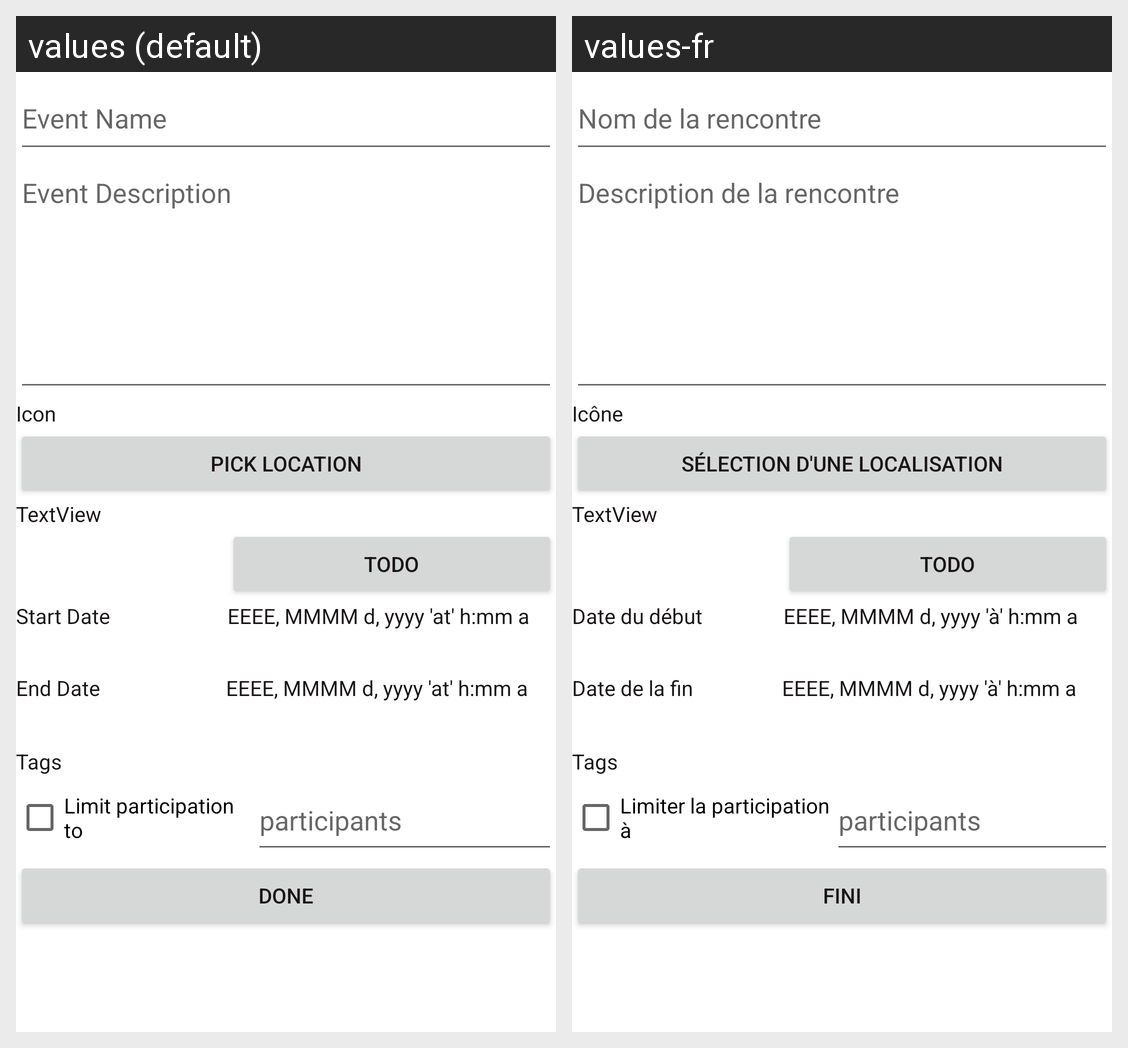

The Android screen above is rendered under two locales of the same app. Produce the string resources it draws, with the default and per-locale values.
Android screen res/layout/fragment_meetup_creation.xml rendered under 2 locales, left to right: values (default), values-fr. Device: Nexus 5 (rendered at 1080×1920; each locale shown at half size, 540×960, under a caption strip naming it); theme palFinder.default_theme.
Strings drawn on this screen, with the default value and each locale's value (text and hints the layout hard-codes, and strings that could not be matched under every locale, appear in the picture but are not listed):

meetup_creation_meetup_name
  values: Event Name
  values-fr: Nom de la rencontre

meetup_creation_meetup_description
  values: Event Description
  values-fr: Description de la rencontre

meetup_creation_meetup_icon
  values: Icon
  values-fr: Icône

meetup_creation_meetup_select_location
  values: Pick Location
  values-fr: Sélection d'une localisation

meetup_creation_meetup_start_date
  values: Start Date
  values-fr: Date du début

date_long_format
  values: EEEE, MMMM d, yyyy 'at' h:mm a
  values-fr: EEEE, MMMM d, yyyy 'à' h:mm a

meetup_creation_meetup_end_date
  values: End Date
  values-fr: Date de la fin

meetup_creation_meetup_tags
  values: Tags
  values-fr: Tags

limit_people
  values: Limit participation to
  values-fr: Limiter la participation à

meetup_creation_meetup_entries
  values: participants
  values-fr: participants

meetup_creation_meetup_done
  values: Done
  values-fr: Fini
